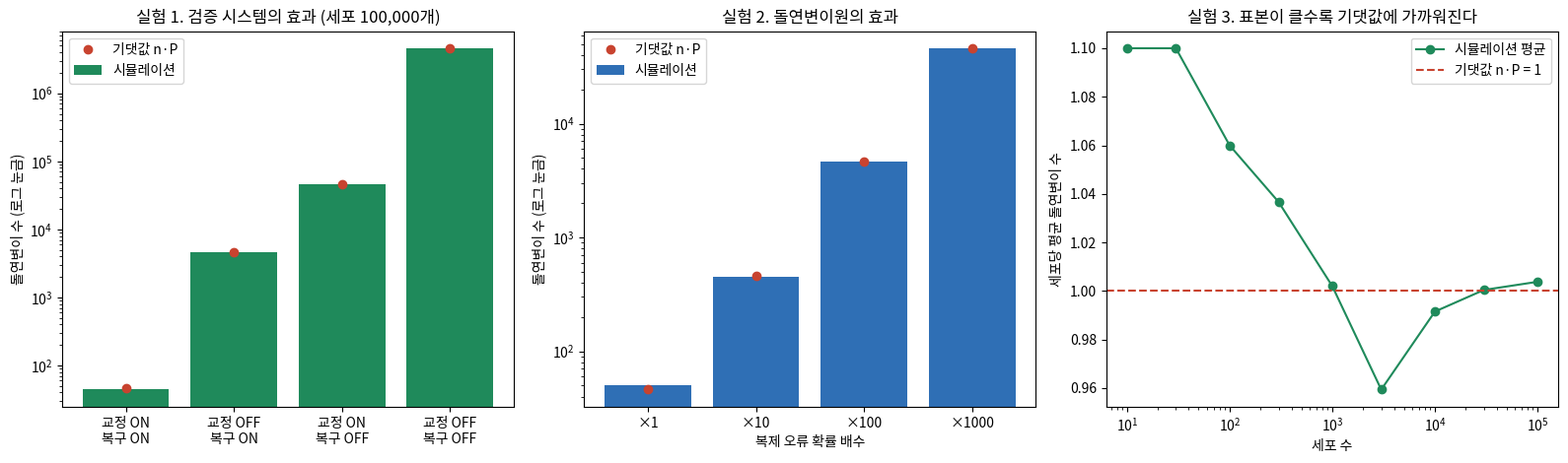

Python code for this plot:
"""DNA 복제 돌연변이 시뮬레이션

복제 오류가 3단계 검증(염기 선택 -> 즉시 교정 -> 불일치 복구)을 거쳐
돌연변이가 되는 과정을 확률로 실험한다.

실험 1. 교정/복구 시스템을 켜고 끄면 돌연변이가 얼마나 달라지는가
실험 2. 돌연변이원(외재적 요인)에 노출되면 돌연변이가 얼마나 늘어나는가
실험 3. 세포 수가 늘수록 평균 돌연변이 수가 기댓값에 가까워지는가
"""
import math
import random

import matplotlib.pyplot as plt

# ---- 모델 상수 (문헌의 대략적인 값, 생물과 조건마다 다름) ----
P_SELECT = 1e-5    # 1단계: 염기 선택 중 오류가 생길 확률
P_PROOF = 1e-2     # 2단계: 오류가 즉시 교정을 통과할 확률
P_REPAIR = 1e-3    # 3단계: 오류가 불일치 복구를 통과할 확률
GENOME = 4_600_000  # 유전체 크기(염기쌍), 대장균 수준
EXACT_LIMIT = 200_000  # 기댓값이 이보다 작으면 정확히 시뮬레이션


def binomial(n, p, rng):
    """n번 시행, 성공 확률 p일 때 성공 횟수를 하나 뽑는다.

    기댓값이 작으면 '다음 성공까지의 간격'을 건너뛰며 정확하게 세고,
    기댓값이 크면 정규분포 근사를 사용해 계산 시간을 줄인다.
    """
    if n <= 0 or p <= 0:
        return 0
    if p >= 1:
        return n
    mean = n * p
    if mean <= EXACT_LIMIT:
        log_q = math.log1p(-p)
        count = 0
        pos = int(math.log(1 - rng.random()) / log_q)
        while pos < n:
            count += 1
            pos += int(math.log(1 - rng.random()) / log_q) + 1
        return count
    sd = math.sqrt(mean * (1 - p))
    return min(n, max(0, round(rng.gauss(mean, sd))))


def mutation_probability(mult=1, proofread=True, repair=True):
    """염기 하나가 돌연변이로 확정될 이론적 확률 P (곱셈정리)."""
    p1 = min(0.5, P_SELECT * mult)
    p2 = P_PROOF if proofread else 1.0
    p3 = P_REPAIR if repair else 1.0
    return p1 * p2 * p3


def simulate(cells, genome=GENOME, mult=1, proofread=True, repair=True, seed=None):
    """세포 cells개가 DNA를 한 번씩 복제할 때의 결과를 돌려준다."""
    rng = random.Random(seed)
    p1 = min(0.5, P_SELECT * mult)
    p2 = P_PROOF if proofread else 1.0
    p3 = P_REPAIR if repair else 1.0

    total = cells * genome
    errors = binomial(total, p1, rng)             # 1단계: 복제 오류 발생
    passed_proof = binomial(errors, p2, rng)      # 2단계: 교정을 통과한 오류
    mutations = binomial(passed_proof, p3, rng)   # 3단계: 복구까지 통과 = 돌연변이

    # 돌연변이가 생긴 세포 수 (한 세포에 여러 개 생길 수도 있음)
    if mutations <= EXACT_LIMIT:
        mutated_cells = len({rng.randrange(cells) for _ in range(mutations)})
    else:
        mutated_cells = round(cells * (1 - math.exp(-mutations / cells)))

    return {
        "errors": errors,
        "passed_proof": passed_proof,
        "mutations": mutations,
        "mutated_cells": mutated_cells,
        "expected": total * mutation_probability(mult, proofread, repair),
    }


def setup_font():
    """한글이 깨지지 않도록 설치된 한글 글꼴을 찾아 적용한다."""
    from matplotlib import font_manager
    names = {f.name for f in font_manager.fontManager.ttflist}
    for name in ("Malgun Gothic", "AppleGothic", "NanumGothic", "Noto Sans CJK KR"):
        if name in names:
            plt.rcParams["font.family"] = name
            break
    plt.rcParams["axes.unicode_minus"] = False


def experiment_conditions(ax, cells=100_000):
    conditions = [
        ("교정 ON\n복구 ON", True, True),
        ("교정 OFF\n복구 ON", False, True),
        ("교정 ON\n복구 OFF", True, False),
        ("교정 OFF\n복구 OFF", False, False),
    ]
    labels, sim, exp = [], [], []
    print("\n[실험 1] 교정/복구 시스템 ON/OFF")
    for label, proof, repair in conditions:
        r = simulate(cells, proofread=proof, repair=repair, seed=1)
        P = mutation_probability(proofread=proof, repair=repair)
        print(f"  {label.replace(chr(10), ' ')}: P={P:.1e}, 기댓값={r['expected']:.1f}, 실제={r['mutations']}")
        labels.append(label)
        sim.append(r["mutations"])
        exp.append(r["expected"])
    ax.bar(labels, sim, color="#1f8a5b", label="시뮬레이션")
    ax.plot(labels, exp, "o", color="#c8432f", label="기댓값 n·P")
    ax.set_yscale("log")
    ax.set_ylabel("돌연변이 수 (로그 눈금)")
    ax.set_title(f"실험 1. 검증 시스템의 효과 (세포 {cells:,}개)")
    ax.legend()


def experiment_mutagen(ax, cells=100_000):
    mults = [1, 10, 100, 1000]
    sim, exp = [], []
    print("\n[실험 2] 돌연변이원 노출 (교정/복구 ON)")
    for m in mults:
        r = simulate(cells, mult=m, seed=2)
        print(f"  ×{m}: 기댓값={r['expected']:.1f}, 실제={r['mutations']}")
        sim.append(r["mutations"])
        exp.append(r["expected"])
    labels = [f"×{m}" for m in mults]
    ax.bar(labels, sim, color="#2f6fb5", label="시뮬레이션")
    ax.plot(labels, exp, "o", color="#c8432f", label="기댓값 n·P")
    ax.set_yscale("log")
    ax.set_xlabel("복제 오류 확률 배수")
    ax.set_ylabel("돌연변이 수 (로그 눈금)")
    ax.set_title("실험 2. 돌연변이원의 효과")
    ax.legend()


def experiment_convergence(ax):
    # 검증 시스템을 모두 끄고 유전체를 10만 염기쌍으로 두면 P=1e-5, 세포당 기댓값은 1개
    sizes = [10, 30, 100, 300, 1000, 3000, 10_000, 30_000, 100_000]
    means = []
    print("\n[실험 3] 세포 수와 세포당 평균 돌연변이 수 (기댓값 1.0)")
    for i, c in enumerate(sizes):
        r = simulate(c, genome=100_000, proofread=False, repair=False, seed=10 + i)
        mean = r["mutations"] / c
        print(f"  세포 {c:>7,}개: 평균 {mean:.3f}")
        means.append(mean)
    ax.semilogx(sizes, means, "o-", color="#1f8a5b", label="시뮬레이션 평균")
    ax.axhline(1.0, color="#c8432f", linestyle="--", label="기댓값 n·P = 1")
    ax.set_xlabel("세포 수")
    ax.set_ylabel("세포당 평균 돌연변이 수")
    ax.set_title("실험 3. 표본이 클수록 기댓값에 가까워진다")
    ax.legend()


def main():
    setup_font()
    fig, axes = plt.subplots(1, 3, figsize=(16, 4.8))
    experiment_conditions(axes[0])
    experiment_mutagen(axes[1])
    experiment_convergence(axes[2])
    fig.tight_layout()
    fig.savefig("results.png", dpi=150)
    print("\n그래프를 results.png로 저장했습니다.")
    plt.show()


if __name__ == "__main__":
    main()
